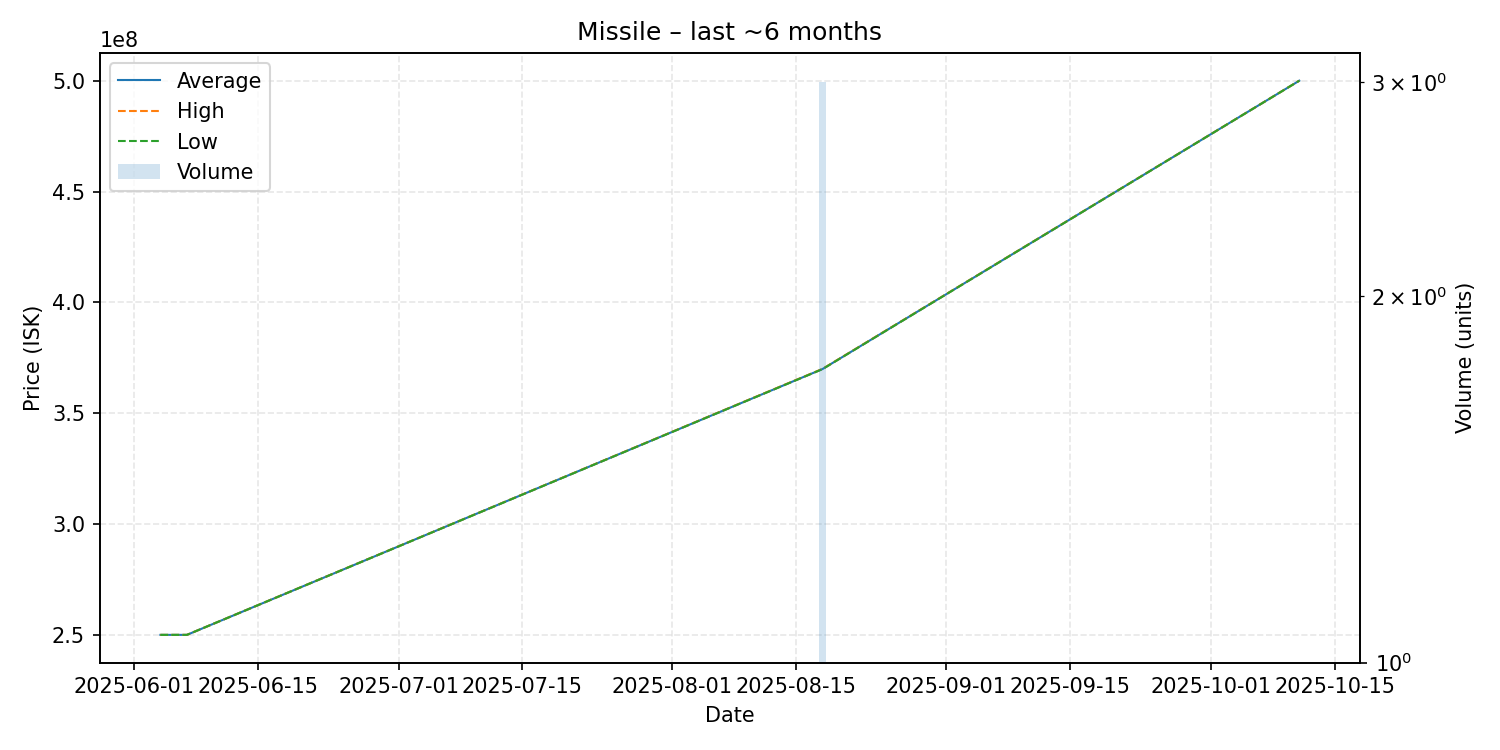

Source data for this figure (header and first rows):
date, average, highest, lowest, order_count, volume
2025-06-04, 250000000, 250000000, 250000000, 1, 1
2025-06-07, 250000000, 250000000, 250000000, 1, 1
2025-08-18, 369933333, 370000000, 369900000, 2, 3
2025-10-11, 500000000, 500000000, 500000000, 1, 1
